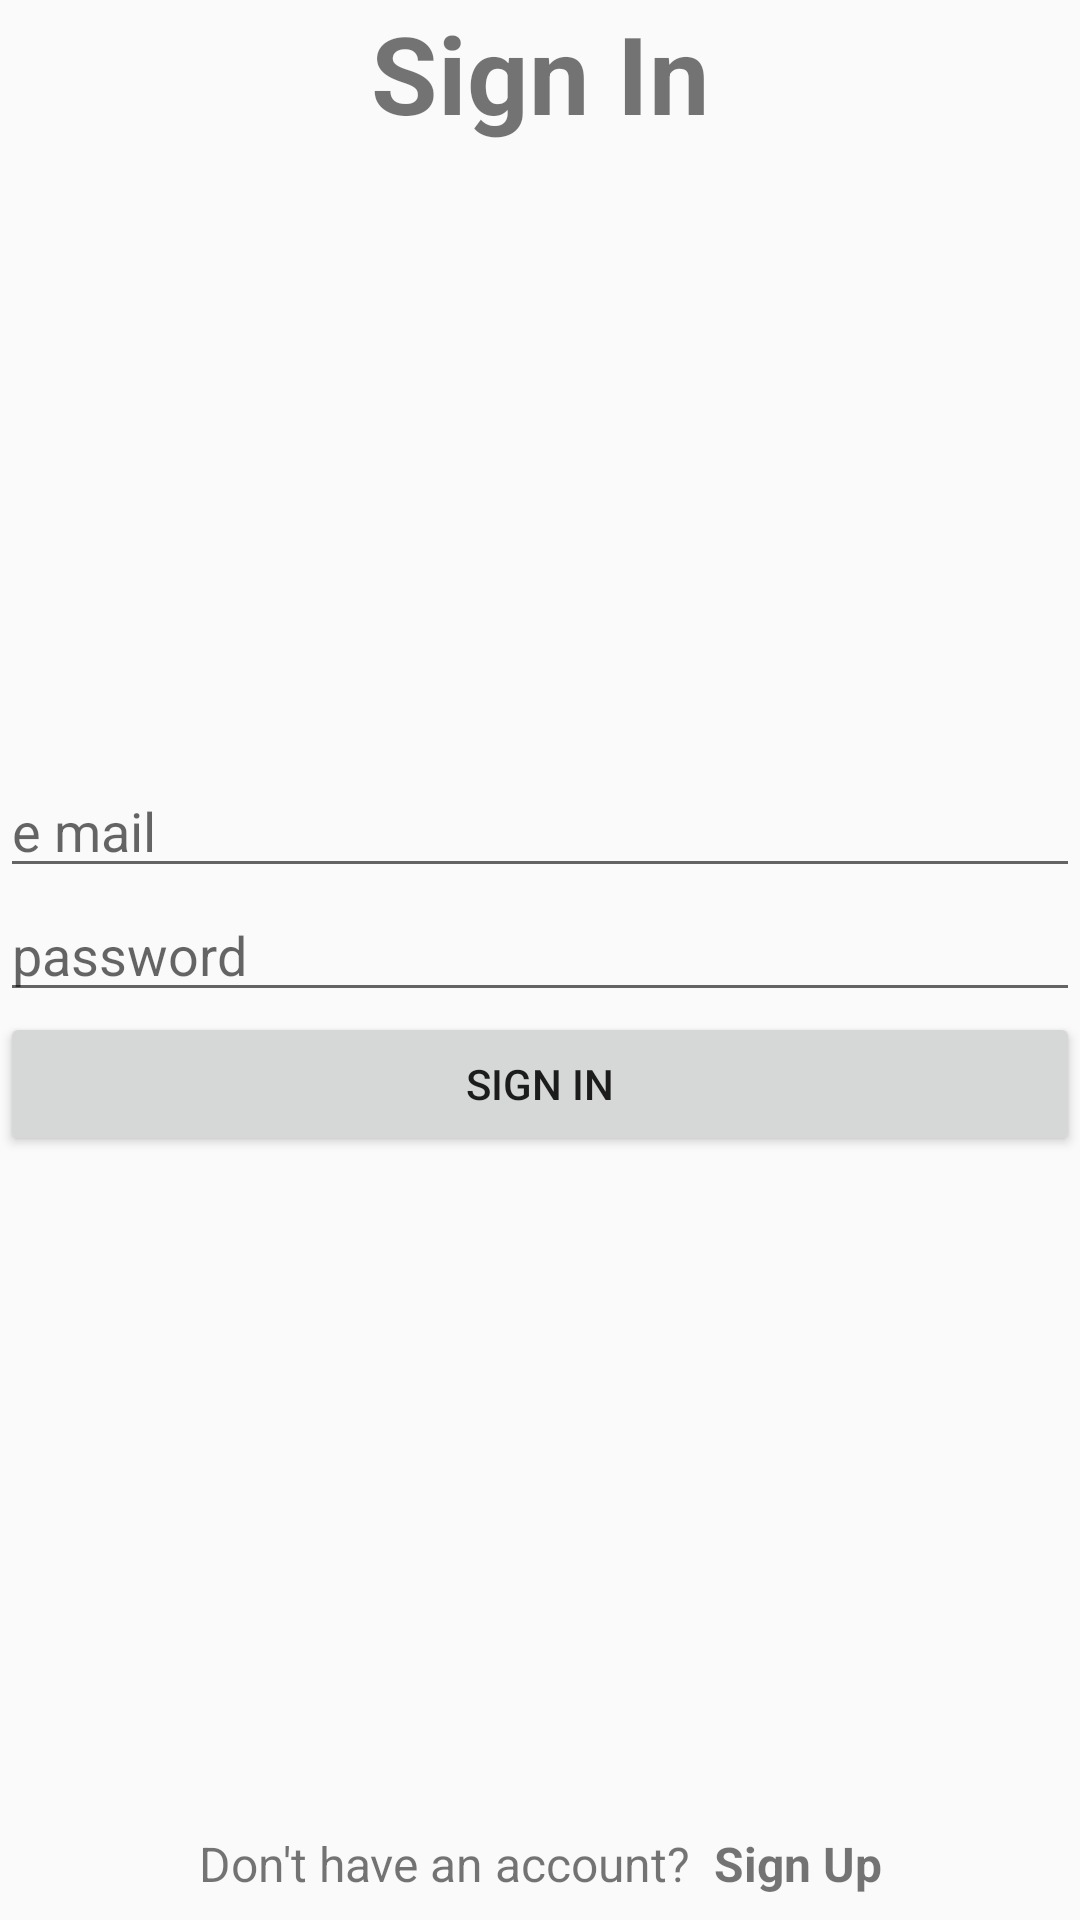

Here is an Android app screen rendered from its layout file. Give the layout XML and the strings, colors and styles it references.
<!-- AndroidManifest.xml: application theme AppTheme -->
<!-- res/layout/activity_sign_in.xml -->
<?xml version="1.0" encoding="utf-8"?>
<android.support.constraint.ConstraintLayout xmlns:android="http://schemas.android.com/apk/res/android"
    xmlns:app="http://schemas.android.com/apk/res-auto"
    android:layout_width="match_parent"
    android:id="@+id/signinactivity_parent_layout"
    android:layout_height="match_parent">

    <TextView
        android:layout_width="match_parent"
        android:layout_height="wrap_content"
        android:gravity="center"
        android:text="Sign In"
        android:textSize="36dp"
        android:textStyle="bold"
        app:layout_constraintTop_toTopOf="parent" />

    <EditText
        android:id="@+id/mail_edittext"
        android:layout_width="match_parent"
        android:layout_height="wrap_content"
        android:hint="e mail"
        app:layout_constraintBottom_toTopOf="@id/pass_edittext"
        app:layout_constraintTop_toTopOf="parent"
        app:layout_constraintVertical_chainStyle="packed" />

    <EditText
        android:id="@+id/pass_edittext"
        android:layout_width="match_parent"
        android:layout_height="wrap_content"
        android:hint="password"
        app:layout_constraintBottom_toTopOf="@id/signin_button"
        app:layout_constraintTop_toBottomOf="@id/mail_edittext" />

    <Button
        android:id="@+id/signin_button"
        android:layout_width="match_parent"
        android:layout_height="wrap_content"
        android:onClick="SignInButtonOnClick"
        android:text="sign in"
        app:layout_constraintBottom_toBottomOf="parent"
        app:layout_constraintTop_toBottomOf="@id/pass_edittext" />

    <TextView
        android:id="@+id/goto_signup_text"
        android:layout_width="wrap_content"
        android:layout_height="wrap_content"
        android:layout_marginRight="8dp"
        android:layout_marginBottom="8dp"
        android:text="Don't have an account?"
        android:textSize="16dp"
        app:layout_constraintBottom_toBottomOf="parent"
        app:layout_constraintHorizontal_chainStyle="packed"
        app:layout_constraintLeft_toLeftOf="parent"
        app:layout_constraintRight_toLeftOf="@id/goto_signup_button" />

    <TextView
        android:id="@+id/goto_signup_button"
        android:layout_width="wrap_content"
        android:layout_height="wrap_content"
        android:layout_marginBottom="8dp"
        android:onClick="gotoSignUpButtonOnClick"
        android:text="Sign Up"
        android:textSize="16dp"
        android:textStyle="bold"
        app:layout_constraintBottom_toBottomOf="parent"
        app:layout_constraintLeft_toRightOf="@id/goto_signup_text"
        app:layout_constraintRight_toRightOf="parent" />

</android.support.constraint.ConstraintLayout>
<!-- resources referenced by this layout -->
<resources>
  <style name="AppTheme" parent="Theme.AppCompat.Light.DarkActionBar">
          
          <item name="colorPrimary">@color/colorPrimary</item>
          <item name="colorPrimaryDark">@color/colorPrimaryDark</item>
          <item name="colorAccent">@color/colorAccent</item>
      </style>
  <color name="colorPrimary">#008577</color>
  <color name="colorPrimaryDark">#00574B</color>
  <color name="colorAccent">#D81B60</color>
</resources>
